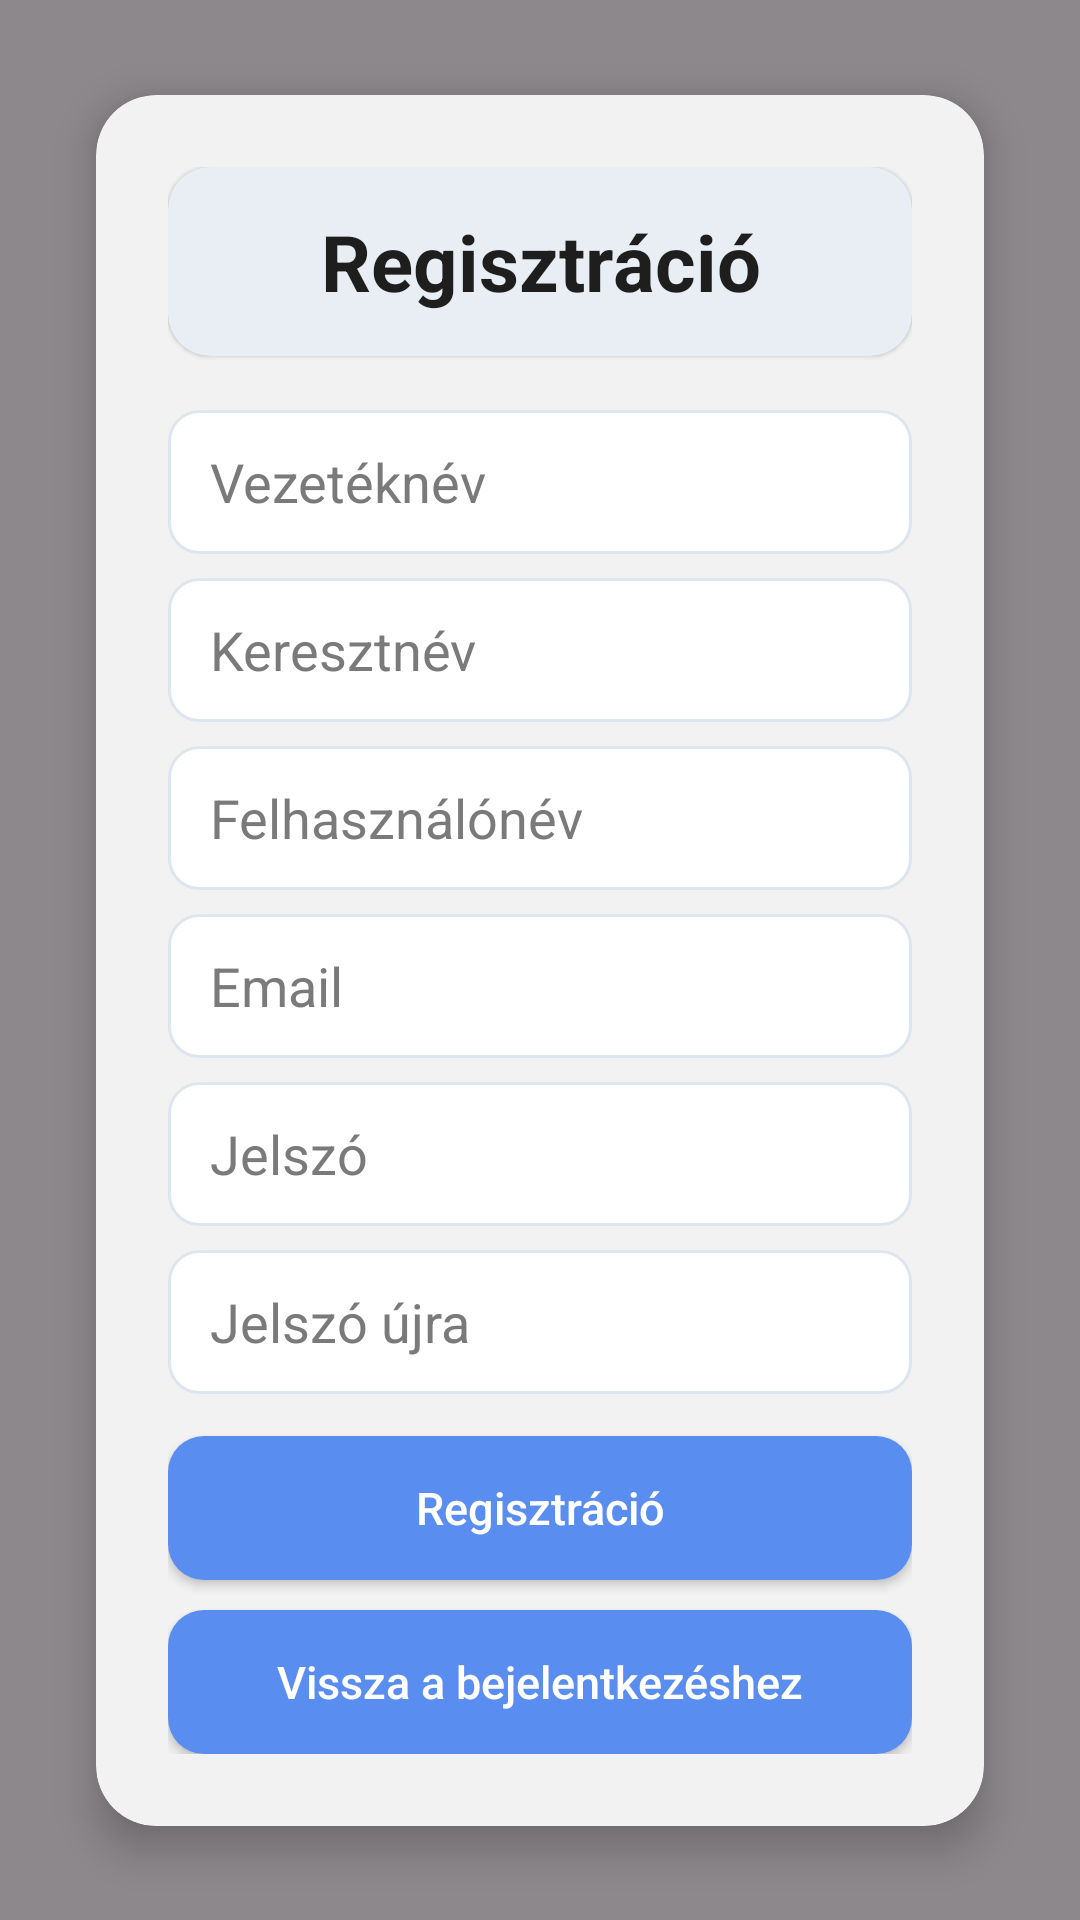

This screen was rendered from an Android layout file. Write that file and the resources it references.
<!-- AndroidManifest.xml: application theme Theme.DN3OPW_2026 -->
<!-- res/layout/activity_register.xml -->
<?xml version="1.0" encoding="utf-8"?>
<FrameLayout xmlns:android="http://schemas.android.com/apk/res/android"
    xmlns:app="http://schemas.android.com/apk/res-auto"
    android:layout_width="match_parent"
    android:layout_height="match_parent">

    <ImageView
        android:id="@+id/bgImage"
        android:layout_width="match_parent"
        android:layout_height="match_parent"
        android:src="@drawable/welcome"
        android:scaleType="centerCrop"
        android:contentDescription="@null" />

    <View
        android:layout_width="match_parent"
        android:layout_height="match_parent"
        android:background="#73000000" />

    <androidx.constraintlayout.widget.ConstraintLayout
        android:layout_width="match_parent"
        android:layout_height="match_parent">

        <androidx.cardview.widget.CardView
            android:id="@+id/glassCard"
            android:layout_width="0dp"
            android:layout_height="wrap_content"
            android:layout_marginStart="32dp"
            android:layout_marginEnd="32dp"
            app:cardBackgroundColor="#F2F2F2"
            app:cardCornerRadius="20dp"
            app:cardElevation="8dp"
            app:layout_constraintTop_toTopOf="parent"
            app:layout_constraintBottom_toBottomOf="parent"
            app:layout_constraintStart_toStartOf="parent"
            app:layout_constraintEnd_toEndOf="parent">

            <ScrollView
                android:layout_width="match_parent"
                android:layout_height="wrap_content"
                android:fillViewport="true"
                android:overScrollMode="never">

                <LinearLayout
                    android:layout_width="match_parent"
                    android:layout_height="wrap_content"
                    android:orientation="vertical"
                    android:paddingStart="24dp"
                    android:paddingTop="24dp"
                    android:paddingEnd="24dp"
                    android:paddingBottom="24dp">

                    <androidx.cardview.widget.CardView
                        android:layout_width="match_parent"
                        android:layout_height="wrap_content"
                        app:cardBackgroundColor="#E8EEF3"
                        app:cardCornerRadius="14dp"
                        app:cardElevation="1dp">

                        <TextView
                            android:layout_width="match_parent"
                            android:layout_height="wrap_content"
                            android:gravity="center"
                            android:padding="14dp"
                            android:text="Regisztráció"
                            android:textColor="#1E1E1E"
                            android:textSize="26sp"
                            android:textStyle="bold" />
                    </androidx.cardview.widget.CardView>

                    <EditText
                        android:id="@+id/firstnameEntry"
                        android:layout_width="match_parent"
                        android:layout_height="48dp"
                        android:layout_marginTop="18dp"
                        android:background="@drawable/edittext_rounded"
                        android:hint="Vezetéknév"
                        android:inputType="textPersonName"
                        android:paddingStart="14dp"
                        android:paddingEnd="14dp"
                        android:textColor="#1E1E1E"
                        android:textColorHint="#7A7A7A" />

                    <EditText
                        android:id="@+id/lastnameEntry"
                        android:layout_width="match_parent"
                        android:layout_height="48dp"
                        android:layout_marginTop="8dp"
                        android:background="@drawable/edittext_rounded"
                        android:hint="Keresztnév"
                        android:inputType="textPersonName"
                        android:paddingStart="14dp"
                        android:paddingEnd="14dp"
                        android:textColor="#1E1E1E"
                        android:textColorHint="#7A7A7A" />

                    <EditText
                        android:id="@+id/usernameEntry"
                        android:layout_width="match_parent"
                        android:layout_height="48dp"
                        android:layout_marginTop="8dp"
                        android:background="@drawable/edittext_rounded"
                        android:hint="Felhasználónév"
                        android:inputType="text"
                        android:paddingStart="14dp"
                        android:paddingEnd="14dp"
                        android:textColor="#1E1E1E"
                        android:textColorHint="#7A7A7A" />

                    <EditText
                        android:id="@+id/emailEntry"
                        android:layout_width="match_parent"
                        android:layout_height="48dp"
                        android:layout_marginTop="8dp"
                        android:background="@drawable/edittext_rounded"
                        android:hint="Email"
                        android:inputType="textEmailAddress"
                        android:paddingStart="14dp"
                        android:paddingEnd="14dp"
                        android:textColor="#1E1E1E"
                        android:textColorHint="#7A7A7A" />

                    <EditText
                        android:id="@+id/passwordEntry"
                        android:layout_width="match_parent"
                        android:layout_height="48dp"
                        android:layout_marginTop="8dp"
                        android:background="@drawable/edittext_rounded"
                        android:hint="Jelszó"
                        android:inputType="textPassword"
                        android:paddingStart="14dp"
                        android:paddingEnd="14dp"
                        android:textColor="#1E1E1E"
                        android:textColorHint="#7A7A7A" />

                    <EditText
                        android:id="@+id/confirmEntry"
                        android:layout_width="match_parent"
                        android:layout_height="48dp"
                        android:layout_marginTop="8dp"
                        android:background="@drawable/edittext_rounded"
                        android:hint="Jelszó újra"
                        android:inputType="textPassword"
                        android:paddingStart="14dp"
                        android:paddingEnd="14dp"
                        android:textColor="#1E1E1E"
                        android:textColorHint="#7A7A7A" />

                    <androidx.appcompat.widget.AppCompatButton
                        android:id="@+id/registerButton"
                        android:layout_width="match_parent"
                        android:layout_height="48dp"
                        android:layout_marginTop="14dp"
                        android:background="@drawable/glass_button_blue"
                        android:backgroundTint="@null"
                        android:text="Regisztráció"
                        android:textAllCaps="false"
                        android:textColor="@android:color/white"
                        android:textSize="15sp" />

                    <androidx.appcompat.widget.AppCompatButton
                        android:id="@+id/backButton"
                        android:layout_width="match_parent"
                        android:layout_height="48dp"
                        android:layout_marginTop="10dp"
                        android:background="@drawable/glass_button_blue"
                        android:backgroundTint="@null"
                        android:text="Vissza a bejelentkezéshez"
                        android:textAllCaps="false"
                        android:textColor="@android:color/white"
                        android:textSize="15sp" />

                </LinearLayout>
            </ScrollView>
        </androidx.cardview.widget.CardView>

    </androidx.constraintlayout.widget.ConstraintLayout>
</FrameLayout>
<!-- resources referenced by this layout -->
<resources>
  <!-- drawable edittext_rounded (drawable) -->
  <?xml version="1.0" encoding="utf-8"?>
  <shape xmlns:android="http://schemas.android.com/apk/res/android">
      <solid android:color="#FFFFFFFF" />
      <stroke
          android:width="1dp"
          android:color="#DDE6EE" />
      <corners android:radius="10dp" />
  </shape>
  <!-- drawable glass_button_blue (drawable) -->
  <?xml version="1.0" encoding="utf-8"?>
  <selector xmlns:android="http://schemas.android.com/apk/res/android">
  
      <item android:state_pressed="true">
          <shape>
              <solid android:color="#3A7BFF"/> 
              <corners android:radius="12dp"/>
          </shape>
      </item>
  
      <item>
          <shape>
              <solid android:color="#5A8DF0"/> 
              <corners android:radius="12dp"/>
          </shape>
      </item>
  
  </selector>
  <style name="Theme.DN3OPW_2026" parent="Base.Theme.DN3OPW_2026" />
  <style name="Base.Theme.DN3OPW_2026" parent="Theme.Material3.DayNight.NoActionBar">
          
          
      </style>
</resources>
